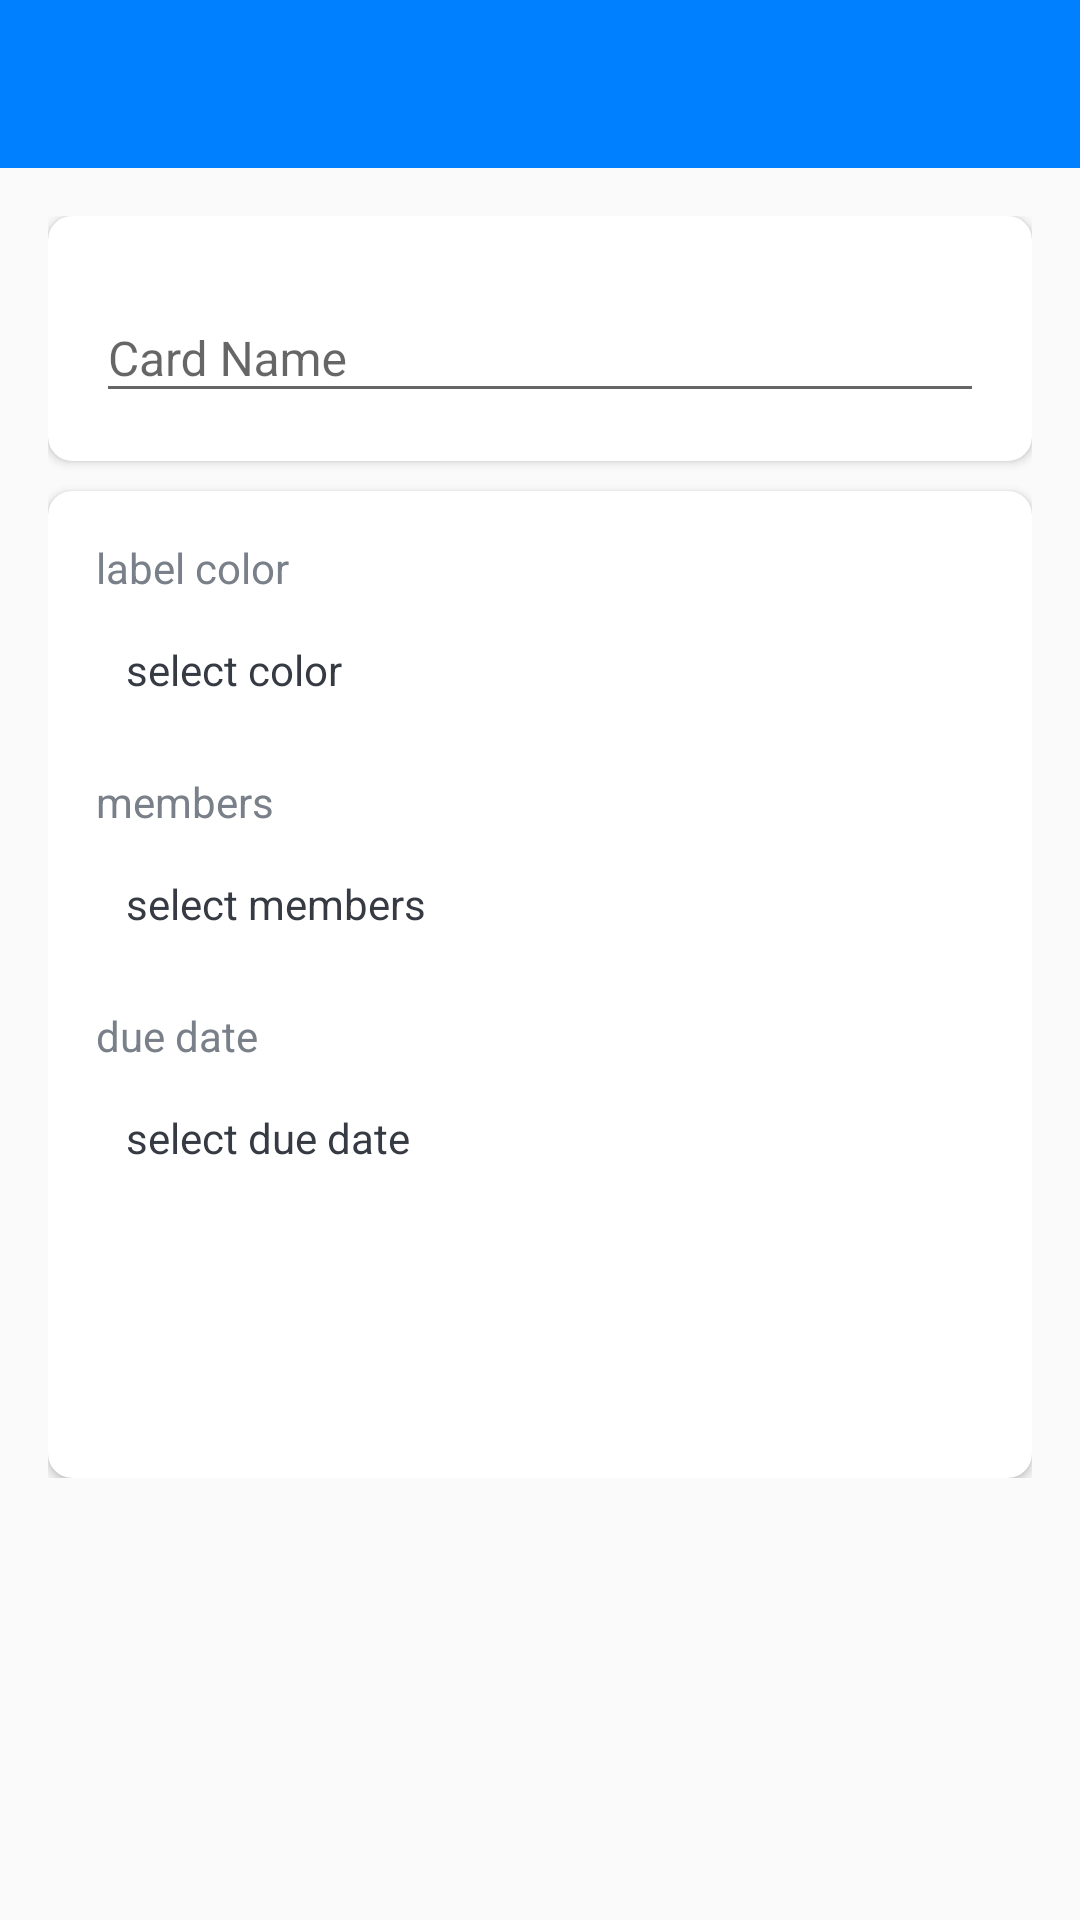

Reconstruct the res/layout file that produces this screen, plus the resources it refers to.
<!-- AndroidManifest.xml: activity theme AppTheme -->
<!-- res/layout/activity_card_details.xml -->
<?xml version="1.0" encoding="utf-8"?>
<LinearLayout xmlns:android="http://schemas.android.com/apk/res/android"
    xmlns:app="http://schemas.android.com/apk/res-auto"
    xmlns:tools="http://schemas.android.com/tools"
    android:layout_width="match_parent"
    android:layout_height="match_parent"
    android:orientation="vertical"
    tools:context=".activities.activites.CardDetailsActivity">

    <com.google.android.material.appbar.AppBarLayout
        android:layout_width="match_parent"
        android:layout_height="wrap_content"
        android:theme="@style/AppTheme">

        <androidx.appcompat.widget.Toolbar
            android:id="@+id/toolbar_card_details_activity"
            android:layout_width="match_parent"
            android:layout_height="?attr/actionBarSize"
            android:background="@color/logo_blue"
            app:popupTheme="@style/AppTheme_PopUpOverlay" />
    </com.google.android.material.appbar.AppBarLayout>

    <LinearLayout
        android:layout_width="match_parent"
        android:layout_height="wrap_content"
        android:background="@drawable/ic_background"
        android:orientation="vertical"
        android:padding="@dimen/card_details_content_padding">

        <androidx.cardview.widget.CardView
            android:layout_width="match_parent"
            android:layout_height="match_parent"
            android:layout_marginBottom="@dimen/card_details_cv_card_name_marginBottom"
            android:elevation="@dimen/card_view_elevation"
            app:cardCornerRadius="@dimen/card_view_corner_radius">

            <LinearLayout
                android:layout_width="match_parent"
                android:layout_height="wrap_content"
                android:gravity="center_horizontal"
                android:orientation="vertical"
                android:padding="@dimen/card_details_cv_content_padding">

                <com.google.android.material.textfield.TextInputLayout
                    android:layout_width="match_parent"
                    android:layout_height="wrap_content">

                    <androidx.appcompat.widget.AppCompatEditText
                        android:id="@+id/et_name_card_details"
                        android:layout_width="match_parent"
                        android:layout_height="wrap_content"
                        android:hint="@string/hint_card_name"
                        android:inputType="text"
                        android:textSize="@dimen/et_text_size"
                        tools:text="Test" />
                </com.google.android.material.textfield.TextInputLayout>

            </LinearLayout>
        </androidx.cardview.widget.CardView>

        <androidx.cardview.widget.CardView
            android:layout_width="match_parent"
            android:layout_height="match_parent"
            android:elevation="@dimen/card_view_elevation"
            app:cardCornerRadius="@dimen/card_view_corner_radius">

            <LinearLayout
                android:layout_width="match_parent"
                android:layout_height="wrap_content"
                android:gravity="center_horizontal"
                android:orientation="vertical"
                android:padding="@dimen/card_details_cv_content_padding">

                <TextView
                    android:layout_width="match_parent"
                    android:layout_height="wrap_content"
                    android:text="@string/label_color"
                    android:textColor="@color/secondary_text_color"
                    android:textSize="@dimen/card_details_label_text_size" />

                <TextView
                    android:id="@+id/tv_select_label_color"
                    android:layout_width="match_parent"
                    android:layout_height="wrap_content"
                    android:layout_marginTop="@dimen/card_details_value_marginTop"
                    android:padding="@dimen/card_details_value_padding"
                    android:text="@string/select_color"
                    android:textColor="@color/primary_text_color" />

                <TextView
                    android:layout_width="match_parent"
                    android:layout_height="wrap_content"
                    android:layout_marginTop="@dimen/card_details_members_label_marginTop"
                    android:text="@string/members"
                    android:textColor="@color/secondary_text_color"
                    android:textSize="@dimen/card_details_label_text_size" />

                <TextView
                    android:id="@+id/tv_select_members"
                    android:layout_width="match_parent"
                    android:layout_height="wrap_content"
                    android:layout_marginTop="@dimen/card_details_value_marginTop"
                    android:padding="@dimen/card_details_value_padding"
                    android:text="@string/select_members"
                    android:textColor="@color/primary_text_color"
                    android:visibility="visible"/>

                <androidx.recyclerview.widget.RecyclerView
                    android:id="@+id/rv_selected_members_list"
                    android:layout_width="match_parent"
                    android:layout_height="wrap_content"
                    android:layout_marginTop="@dimen/card_details_value_marginTop"
                    android:visibility="gone"
                    tools:visibility="gone" />

                <TextView
                    android:layout_width="match_parent"
                    android:layout_height="wrap_content"
                    android:layout_marginTop="@dimen/card_details_members_label_marginTop"
                    android:text="@string/due_date"
                    android:textColor="@color/secondary_text_color"
                    android:textSize="@dimen/card_details_label_text_size" />

                <TextView
                    android:id="@+id/tv_select_due_date"
                    android:layout_width="match_parent"
                    android:layout_height="wrap_content"
                    android:layout_marginTop="@dimen/card_details_value_marginTop"
                    android:padding="@dimen/card_details_value_padding"
                    android:text="@string/select_due_date"
                    android:textColor="@color/primary_text_color" />

                <androidx.appcompat.widget.AppCompatButton
                    android:id="@+id/btn_update_card_details"
                    android:layout_width="match_parent"
                    android:layout_height="wrap_content"
                    android:layout_gravity="center"
                    android:layout_marginTop="@dimen/card_details_update_btn_marginTop"
                    android:background="@drawable/shape_button_rounded"
                    android:foreground="?attr/selectableItemBackground"
                    android:gravity="center"
                    android:paddingTop="@dimen/btn_paddingTopBottom"
                    android:paddingBottom="@dimen/btn_paddingTopBottom"
                    android:text="@string/update"
                    android:textColor="@android:color/white"
                    android:textSize="@dimen/btn_text_size" />
            </LinearLayout>
        </androidx.cardview.widget.CardView>
    </LinearLayout>
</LinearLayout>
<!-- resources referenced by this layout -->
<resources>
  <color name="logo_blue">#0080FE</color>
  <color name="primary_text_color">#363A43</color>
  <color name="secondary_text_color">#7A8089</color>
  <dimen name="btn_paddingTopBottom">10dp</dimen>
  <dimen name="btn_text_size">16dp</dimen>
  <dimen name="card_details_content_padding">16dp</dimen>
  <dimen name="card_details_cv_card_name_marginBottom">10dp</dimen>
  <dimen name="card_details_cv_content_padding">16dp</dimen>
  <dimen name="card_details_label_text_size">14sp</dimen>
  <dimen name="card_details_members_label_marginTop">15dp</dimen>
  <dimen name="card_details_update_btn_marginTop">30dp</dimen>
  <dimen name="card_details_value_marginTop">5dp</dimen>
  <dimen name="card_details_value_padding">10dp</dimen>
  <dimen name="card_view_corner_radius">8dp</dimen>
  <dimen name="card_view_elevation">2dp</dimen>
  <dimen name="et_text_size">16dp</dimen>
  <string name="due_date">due date</string>
  <string name="hint_card_name">Card Name</string>
  <string name="label_color">label color</string>
  <string name="members">members</string>
  <string name="select_color">select color</string>
  <string name="select_due_date">select due date</string>
  <string name="select_members">select members</string>
  <string name="update">update</string>
  <style name="AppTheme" parent="Theme.AppCompat.Light.NoActionBar">
          <item name="windowActionBar">false</item>
          <item name="android:windowNoTitle">true</item>
      </style>
  <style name="AppTheme_PopUpOverlay" parent="ThemeOverlay.AppCompat.Light" />
</resources>
